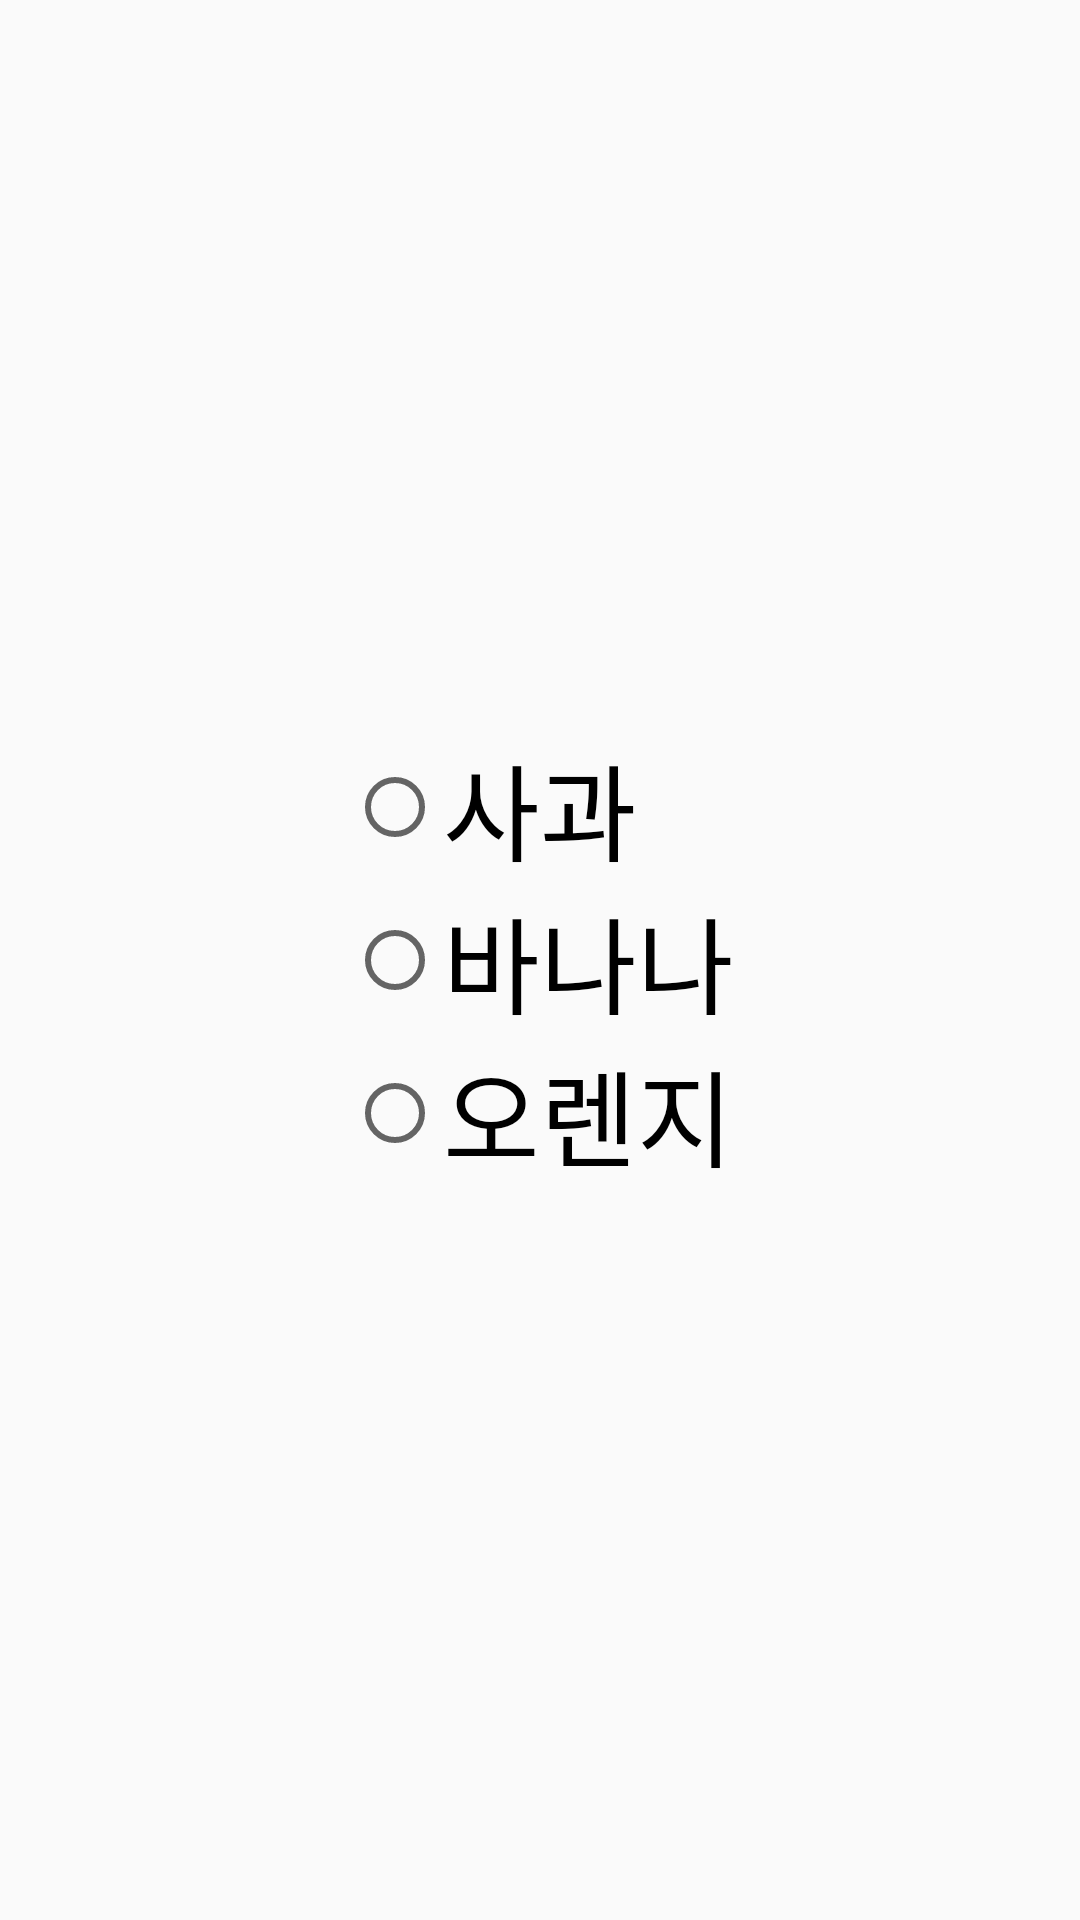

Produce the Android XML layout that renders to this screen, including the resource entries it uses.
<!-- AndroidManifest.xml: application theme Theme.Android -->
<!-- res/layout/activity_radio_button.xml -->
<?xml version="1.0" encoding="utf-8"?>
<androidx.constraintlayout.widget.ConstraintLayout xmlns:android="http://schemas.android.com/apk/res/android"
    xmlns:app="http://schemas.android.com/apk/res-auto"
    xmlns:tools="http://schemas.android.com/tools"
    android:layout_width="match_parent"
    android:layout_height="match_parent"
    tools:context=".RadioButton">

    <RadioGroup
        android:id="@+id/radio_group"
        android:layout_width="wrap_content"
        android:layout_height="wrap_content"
        app:layout_constraintStart_toStartOf="parent"
        app:layout_constraintEnd_toEndOf="parent"
        app:layout_constraintTop_toTopOf="parent"
        app:layout_constraintBottom_toBottomOf="parent">

        <RadioButton
            android:id="@+id/radio_apple"
            android:layout_width="match_parent"
            android:layout_height="wrap_content"
            app:layout_constraintStart_toStartOf="parent"
            app:layout_constraintEnd_toEndOf="parent"
            app:layout_constraintTop_toTopOf="parent"
            app:layout_constraintBottom_toBottomOf="parent"
            android:text="@string/apple"
            android:textSize="35sp"/>
        <RadioButton
            android:id="@+id/radio_banana"
            android:layout_width="match_parent"
            android:layout_height="wrap_content"
            app:layout_constraintStart_toStartOf="parent"
            app:layout_constraintEnd_toEndOf="parent"
            app:layout_constraintTop_toTopOf="parent"
            app:layout_constraintBottom_toBottomOf="parent"
            android:text="@string/banana"
            android:textSize="35sp"/>
        <RadioButton
            android:id="@+id/radio_orange"
            android:layout_width="match_parent"
            android:layout_height="wrap_content"
            app:layout_constraintStart_toStartOf="parent"
            app:layout_constraintEnd_toEndOf="parent"
            app:layout_constraintTop_toTopOf="parent"
            app:layout_constraintBottom_toBottomOf="parent"
            android:text="@string/orange"
            android:textSize="35sp"/>
    </RadioGroup>

</androidx.constraintlayout.widget.ConstraintLayout>
<!-- resources referenced by this layout -->
<resources>
  <string name="apple">사과</string>
  <string name="banana">바나나</string>
  <string name="orange">오렌지</string>
  <style name="Theme.Android" parent="Theme.AppCompat.Light.DarkActionBar">
          
          <item name="colorPrimary">@color/purple_500</item>
          <item name="colorPrimaryVariant">@color/purple_700</item>
          <item name="colorOnPrimary">@color/white</item>
          
          <item name="colorSecondary">@color/teal_200</item>
          <item name="colorSecondaryVariant">@color/teal_700</item>
          <item name="colorOnSecondary">@color/black</item>
          
          <item name="android:statusBarColor">?attr/colorPrimaryVariant</item>
          
      </style>
  <!-- not gathered from this repository: default colours our renderer supplied (Android Studio template values) -->
  <color name="purple_500">#FF6200EE</color>
  <color name="purple_700">#FF3700B3</color>
  <color name="teal_200">#FF03DAC5</color>
  <color name="teal_700">#FF018786</color>
  <color name="black">#FF000000</color>
  <color name="white">#FFFFFFFF</color>
</resources>
